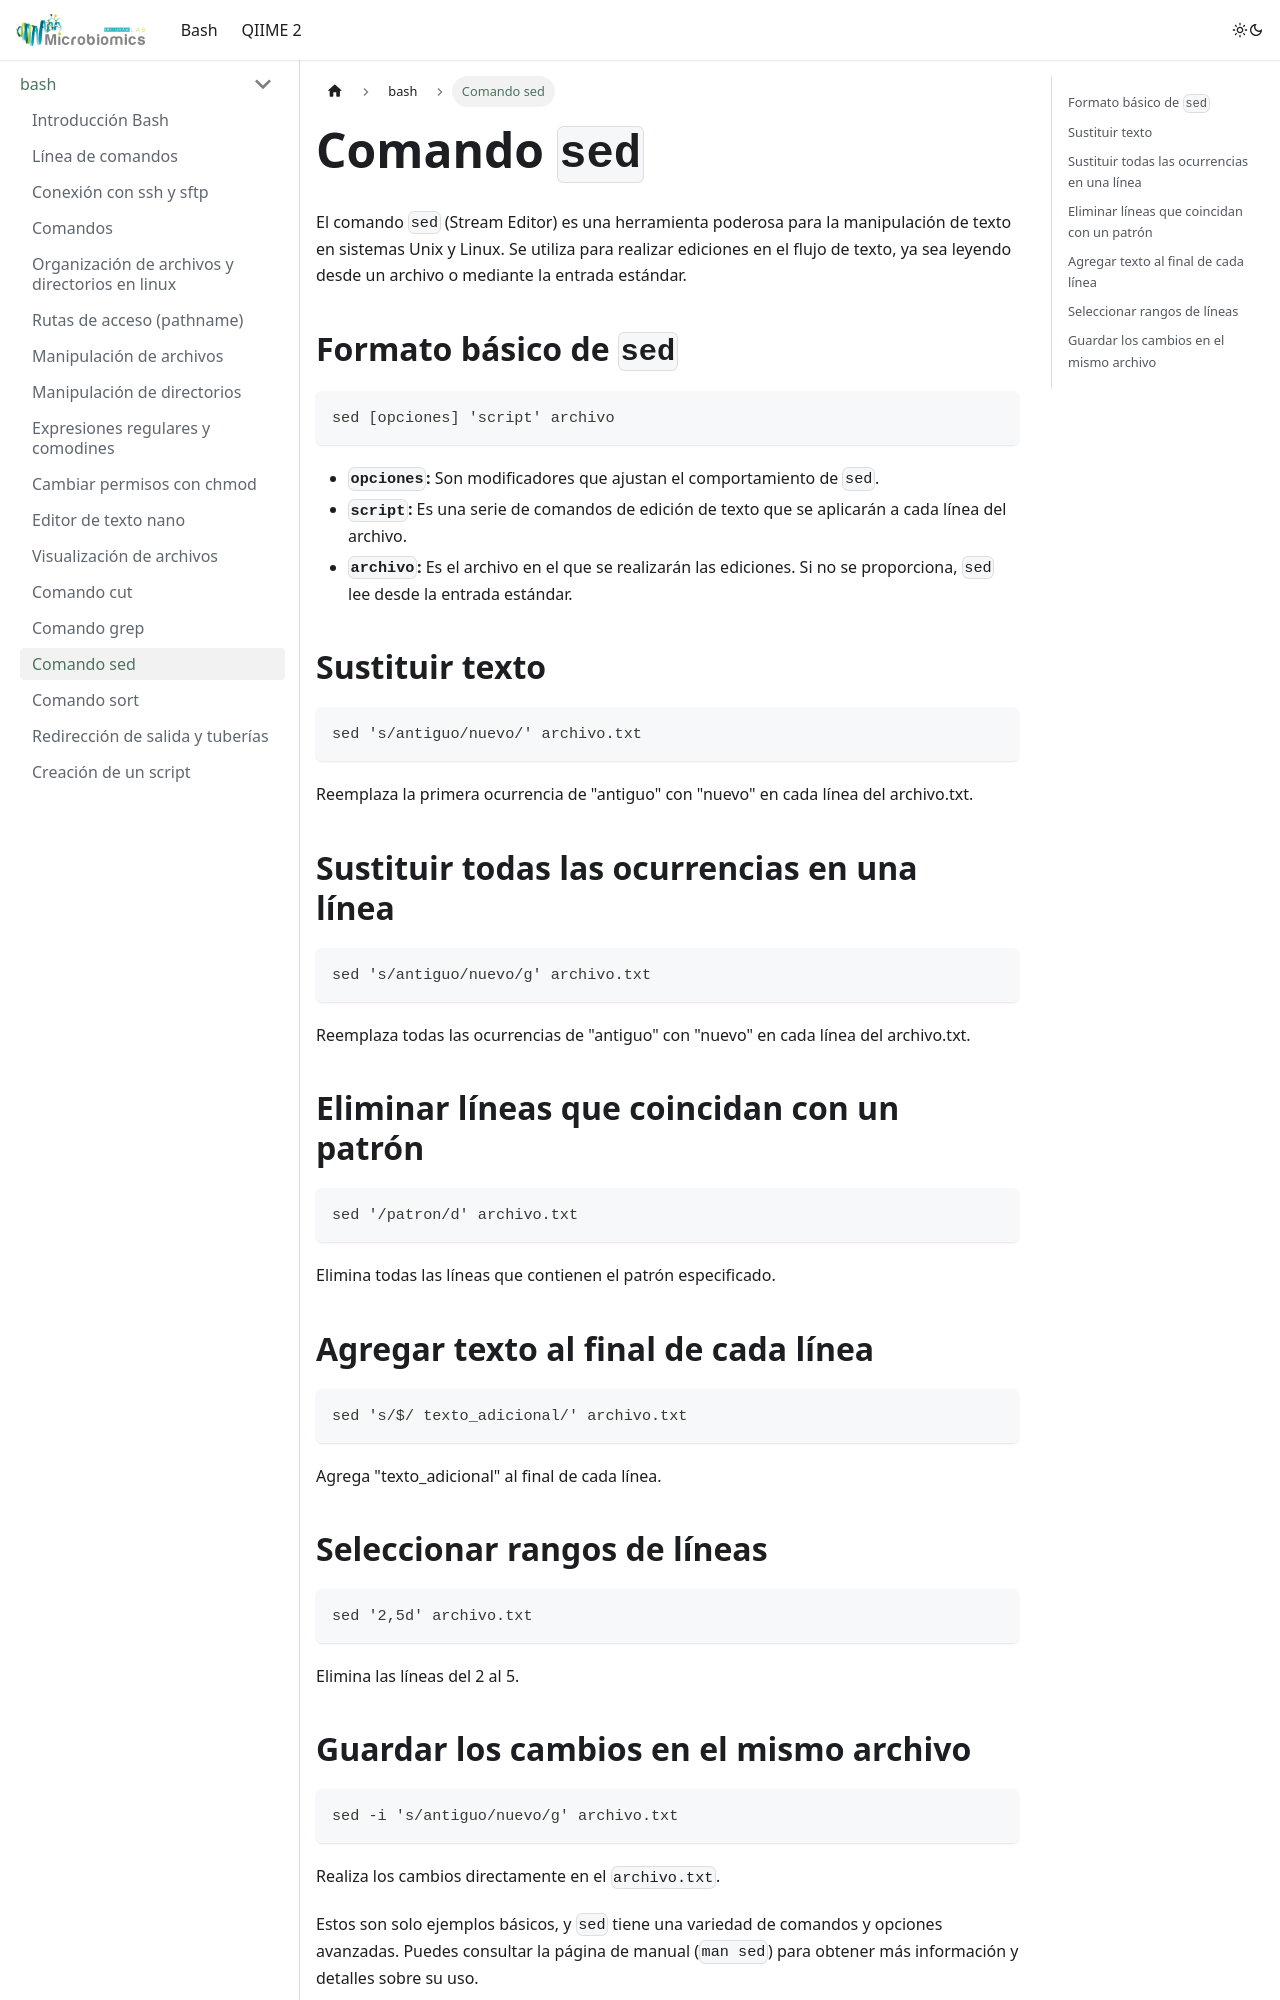

repository: LuiguiGallardo/bioinfo_pal_norte · page: docs/bash/sed/index.html · generator: docusaurus

---
sidebar_position: 15
---

# Comando `sed`
El comando `sed` (Stream Editor) es una herramienta poderosa para la manipulación de texto en sistemas Unix y Linux. Se utiliza para realizar ediciones en el flujo de texto, ya sea leyendo desde un archivo o mediante la entrada estándar.

## Formato básico de `sed`
```bash
sed [opciones] 'script' archivo
```

- **`opciones`:** Son modificadores que ajustan el comportamiento de `sed`.
- **`script`:** Es una serie de comandos de edición de texto que se aplicarán a cada línea del archivo.
- **`archivo`:** Es el archivo en el que se realizarán las ediciones. Si no se proporciona, `sed` lee desde la entrada estándar.


## Sustituir texto
   ```bash
   sed 's/antiguo/nuevo/' archivo.txt
   ```
   Reemplaza la primera ocurrencia de "antiguo" con "nuevo" en cada línea del archivo.txt.

## Sustituir todas las ocurrencias en una línea
```bash
sed 's/antiguo/nuevo/g' archivo.txt
```

Reemplaza todas las ocurrencias de "antiguo" con "nuevo" en cada línea del archivo.txt.

## Eliminar líneas que coincidan con un patrón
```bash
sed '/patron/d' archivo.txt
```

Elimina todas las líneas que contienen el patrón especificado.

## Agregar texto al final de cada línea
```bash
sed 's/$/ texto_adicional/' archivo.txt
```

Agrega "texto_adicional" al final de cada línea.

## Seleccionar rangos de líneas
```bash
sed '2,5d' archivo.txt
```

Elimina las líneas del 2 al 5.
